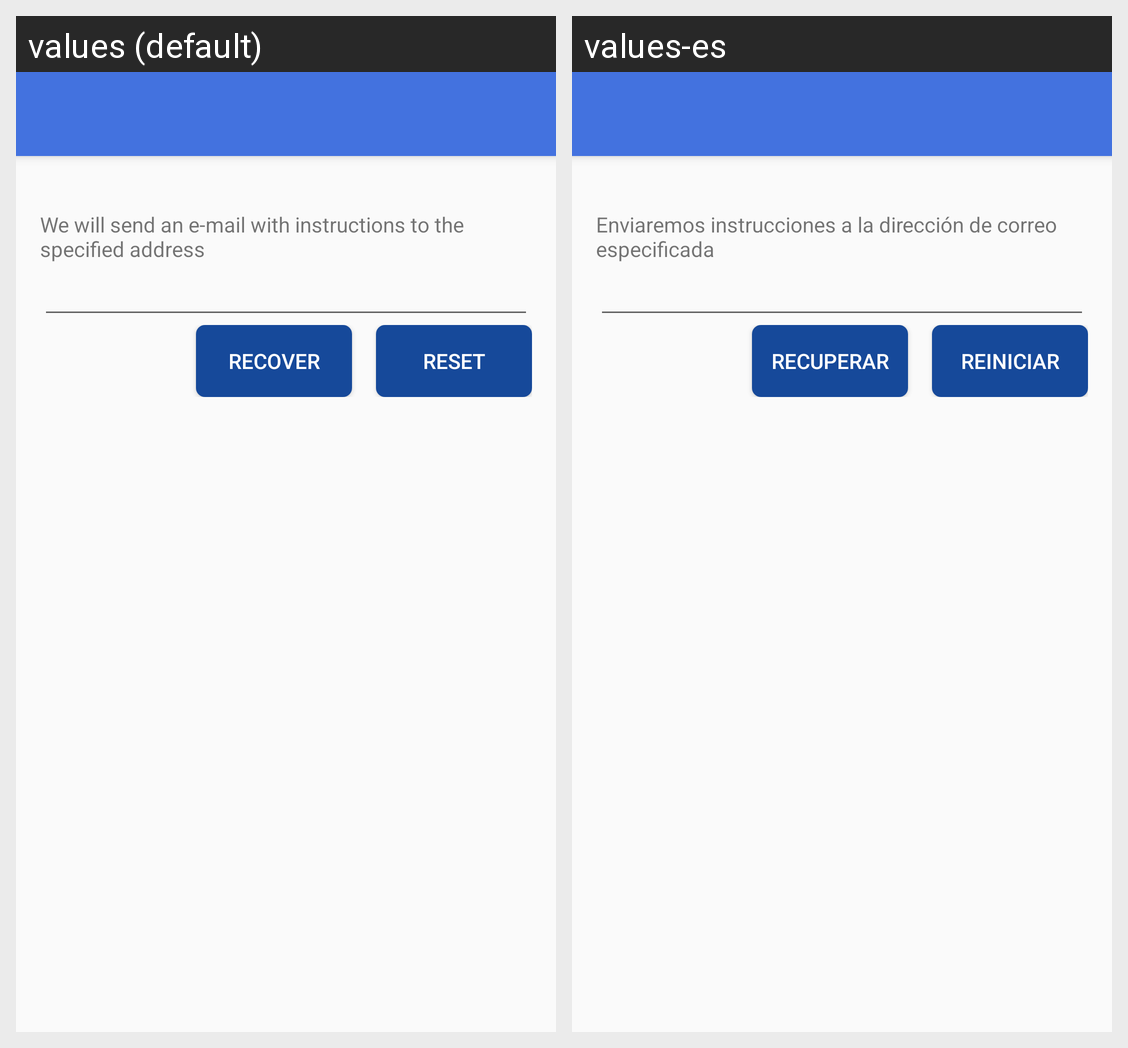

Strings drawn on this Android screen and how each of the app's shown locales translates them:
Android screen res/layout/activity_recover_password.xml rendered under 2 locales, left to right: values (default), values-es. Device: Nexus 5 (rendered at 1080×1920; each locale shown at half size, 540×960, under a caption strip naming it); theme AppTheme.NoActionBar.
Strings drawn on this screen, with the default value and each locale's value (text and hints the layout hard-codes, and strings that could not be matched under every locale, appear in the picture but are not listed):

instructions_mail
  values: We will send an e-mail with instructions to the specified address
  values-es: Enviaremos instrucciones a la dirección de correo especificada

recover
  values: Recover
  values-es: Recuperar

reset
  values: Reset
  values-es: Reiniciar
